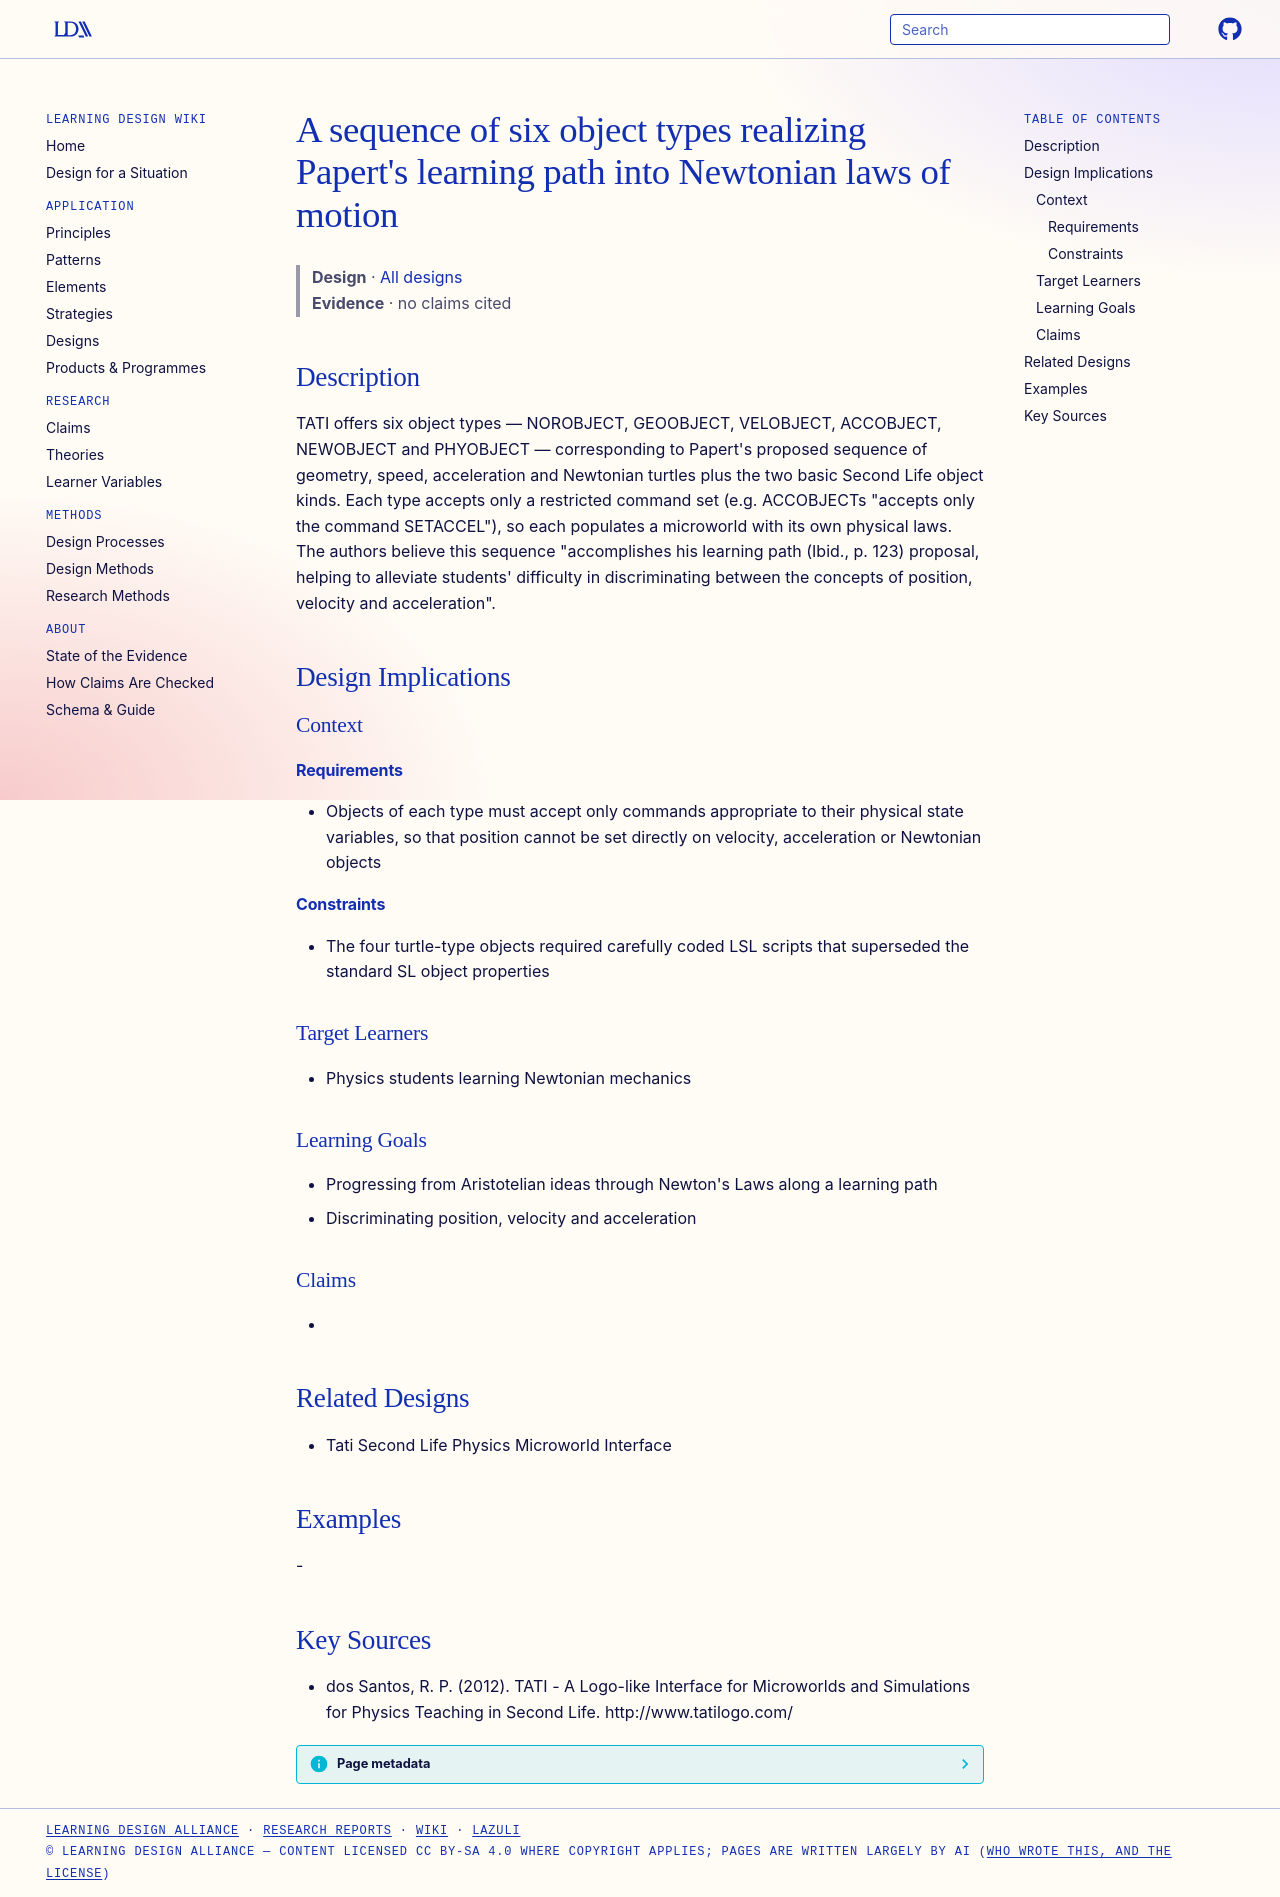

repository: Learning-Design-Alliance/learning-wiki · page: designs/tati-six-object-types-learning-path/index.html · generator: mkdocs

---
type: design
id: tati-six-object-types-learning-path
title: "A sequence of six object types realizing Papert's learning path into Newtonian laws of motion"
description: "TATI offers six object types — NOROBJECT, GEOOBJECT, VELOBJECT, ACCOBJECT, NEWOBJECT and PHYOBJECT — corresponding to Papert's proposed sequence of geometry, speed, acceleration and Newtonian turtles plus the two basi..."
status: review
generated:
  by: "process:settle-candidates"
  at: 2026-11-17
sources:
  - id: dos-santos-2012
    resource: "http://www.tatilogo.com/"
    title: "dos Santos, R. P. (2012). TATI - A Logo-like Interface for Microworlds and Simulations for Physics Teaching in Second Life. http://www.tatilogo.com/"
    author: dos Santos, R. P
---

# A sequence of six object types realizing Papert's learning path into Newtonian laws of motion

> **Design** · [All designs](index.md)
> **Evidence** · no claims cited

## Description
TATI offers six object types — NOROBJECT, GEOOBJECT, VELOBJECT, ACCOBJECT, NEWOBJECT and PHYOBJECT — corresponding to Papert's proposed sequence of geometry, speed, acceleration and Newtonian turtles plus the two basic Second Life object kinds. Each type accepts only a restricted command set (e.g. ACCOBJECTs "accepts only the command SETACCEL"), so each populates a microworld with its own physical laws. The authors believe this sequence "accomplishes his learning path (Ibid., p. 123) proposal, helping to alleviate students' difficulty in discriminating between the concepts of position, velocity and acceleration".

## Design Implications

### Context
#### Requirements
- Objects of each type must accept only commands appropriate to their physical state variables, so that position cannot be set directly on velocity, acceleration or Newtonian objects
#### Constraints
- The four turtle-type objects required carefully coded LSL scripts that superseded the standard SL object properties

### Target Learners
- Physics students learning Newtonian mechanics

### Learning Goals
- Progressing from Aristotelian ideas through Newton's Laws along a learning path
- Discriminating position, velocity and acceleration

### Claims
- 

## Related Designs
- Tati Second Life Physics Microworld Interface

## Examples
-

## Key Sources
- dos Santos, R. P. (2012). TATI - A Logo-like Interface for Microworlds and Simulations for Physics Teaching in Second Life. http://www.tatilogo.com/
